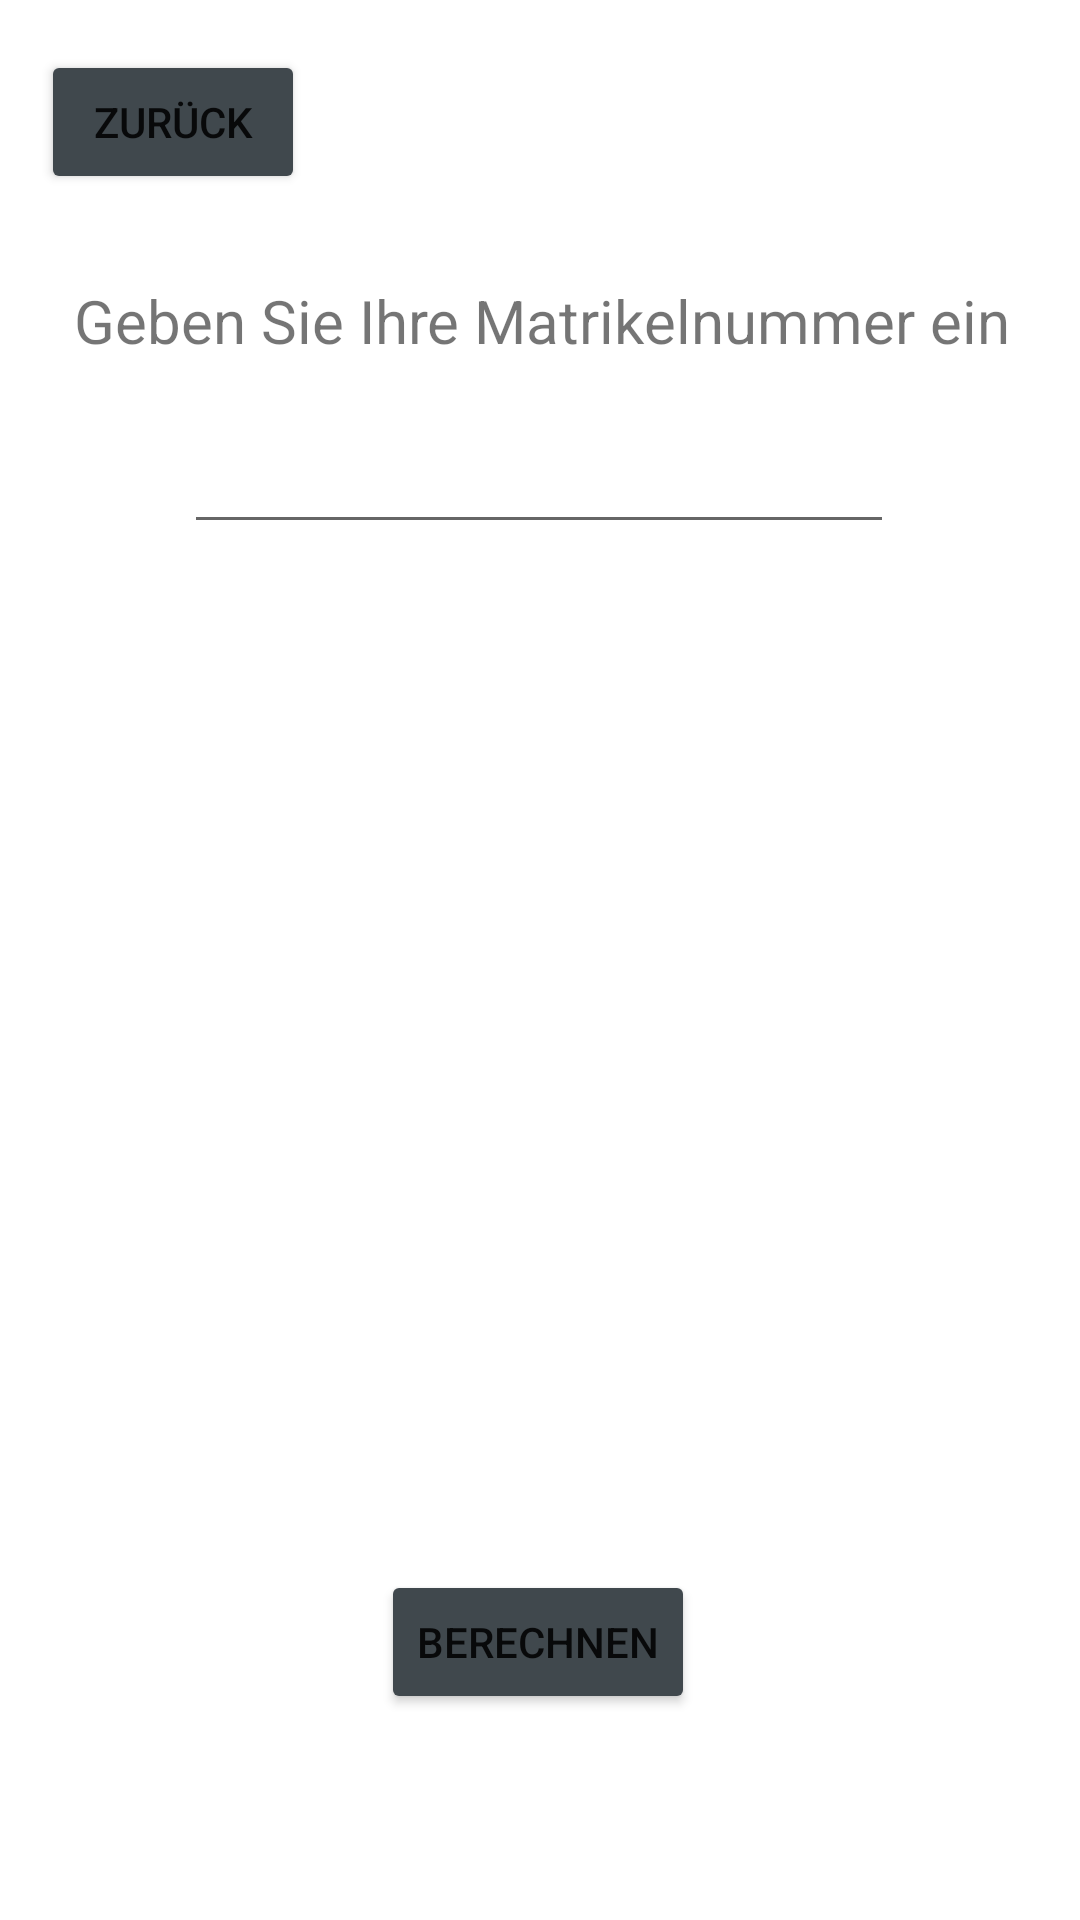

Layout XML and referenced resources for this Android screen:
<!-- AndroidManifest.xml: application theme Theme.EinzelbeispielPlieschnegger -->
<!-- res/layout/activity_main2.xml -->
<?xml version="1.0" encoding="utf-8"?>
<androidx.constraintlayout.widget.ConstraintLayout xmlns:android="http://schemas.android.com/apk/res/android"
    xmlns:app="http://schemas.android.com/apk/res-auto"
    xmlns:tools="http://schemas.android.com/tools"
    android:layout_width="match_parent"
    android:layout_height="match_parent"
    tools:context=".MainActivity2">

    <EditText
        android:id="@+id/inputMatnr2"
        android:layout_width="wrap_content"
        android:layout_height="wrap_content"
        android:autofillHints=""
        android:ems="10"
        android:gravity="center"
        android:inputType="numberSigned"
        android:maxLength="8"
        android:minHeight="48dp"
        android:textColorHighlight="#99999999"
        android:textSize="20sp"
        android:textStyle="bold"
        app:layout_constraintBottom_toBottomOf="parent"
        app:layout_constraintEnd_toEndOf="parent"
        app:layout_constraintHorizontal_bias="0.497"
        app:layout_constraintStart_toStartOf="parent"
        app:layout_constraintTop_toTopOf="parent"
        app:layout_constraintVertical_bias="0.225"
        tools:ignore="SpeakableTextPresentCheck" />

    <TextView
        android:id="@+id/textView"
        android:layout_width="367dp"
        android:layout_height="48dp"
        android:gravity="center"
        android:text="Geben Sie Ihre Matrikelnummer ein"
        android:textAlignment="center"
        android:textSize="20sp"
        app:layout_constraintBottom_toBottomOf="parent"
        app:layout_constraintEnd_toEndOf="parent"
        app:layout_constraintStart_toStartOf="parent"
        app:layout_constraintTop_toTopOf="parent"
        app:layout_constraintVertical_bias="0.14" />

    <Button
        android:id="@+id/button5"
        android:layout_width="wrap_content"
        android:layout_height="wrap_content"
        android:backgroundTint="@android:color/system_neutral2_700"
        android:onClick="serverAbfrageClick"
        android:text="Berechnen"
        app:layout_constraintBottom_toBottomOf="parent"
        app:layout_constraintEnd_toEndOf="parent"
        app:layout_constraintHorizontal_bias="0.498"
        app:layout_constraintStart_toStartOf="parent"
        app:layout_constraintTop_toTopOf="parent"
        app:layout_constraintVertical_bias="0.884"
        app:rippleColor="#999999" />

    <Button
        android:id="@+id/button4"
        android:layout_width="wrap_content"
        android:layout_height="wrap_content"
        android:backgroundTint="@android:color/system_neutral2_700"
        android:onClick="firstPage"
        android:text="Zurück"
        app:layout_constraintBottom_toBottomOf="parent"
        app:layout_constraintEnd_toEndOf="parent"
        app:layout_constraintHorizontal_bias="0.05"
        app:layout_constraintStart_toStartOf="parent"
        app:layout_constraintTop_toTopOf="parent"
        app:layout_constraintVertical_bias="0.028"
        app:rippleColor="#999999" />

    <TextView
        android:id="@+id/serverAbfrage"
        android:layout_width="265dp"
        android:layout_height="228dp"
        app:layout_constraintBottom_toBottomOf="parent"
        app:layout_constraintEnd_toEndOf="parent"
        app:layout_constraintHorizontal_bias="0.498"
        app:layout_constraintStart_toStartOf="parent"
        app:layout_constraintTop_toTopOf="parent"
        app:layout_constraintVertical_bias="0.577" />
</androidx.constraintlayout.widget.ConstraintLayout>
<!-- resources referenced by this layout -->
<resources>
  <style name="Theme.EinzelbeispielPlieschnegger" parent="Theme.MaterialComponents.DayNight.DarkActionBar">
          
          <item name="colorPrimary">@color/purple_500</item>
          <item name="colorPrimaryVariant">@color/purple_700</item>
          <item name="colorOnPrimary">@color/white</item>
          
          <item name="colorSecondary">@color/teal_200</item>
          <item name="colorSecondaryVariant">@color/teal_700</item>
          <item name="colorOnSecondary">@color/black</item>
          
          <item name="android:statusBarColor" tools:targetApi="l">?attr/colorPrimaryVariant</item>
          
      </style>
  <!-- not gathered from this repository: default colours our renderer supplied (Android Studio template values) -->
  <color name="purple_500">#FF6200EE</color>
  <color name="purple_700">#FF3700B3</color>
  <color name="teal_200">#FF03DAC5</color>
  <color name="teal_700">#FF018786</color>
  <color name="black">#FF000000</color>
  <color name="white">#FFFFFFFF</color>
</resources>
